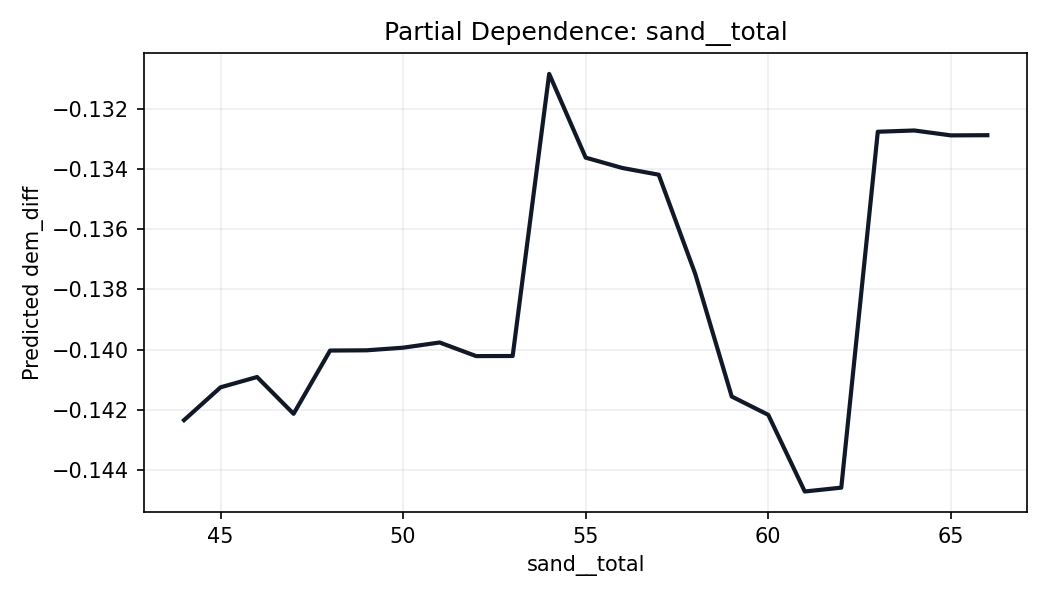

The file beside this chart, header and first rows:
sand__total, prediction
44.0, -0.1423
45.0, -0.1413
46.0, -0.1409
47.0, -0.1421
48.0, -0.14
49.0, -0.14
50.0, -0.1399
51.0, -0.1398
52.0, -0.1402
53.0, -0.1402
54.0, -0.1308
55.0, -0.1336
56.0, -0.134
57.0, -0.1342
58.0, -0.1375
59.0, -0.1416
60.0, -0.1422
61.0, -0.1447
62.0, -0.1446
63.0, -0.1328
64.0, -0.1327
65.0, -0.1329
66.0, -0.1329
